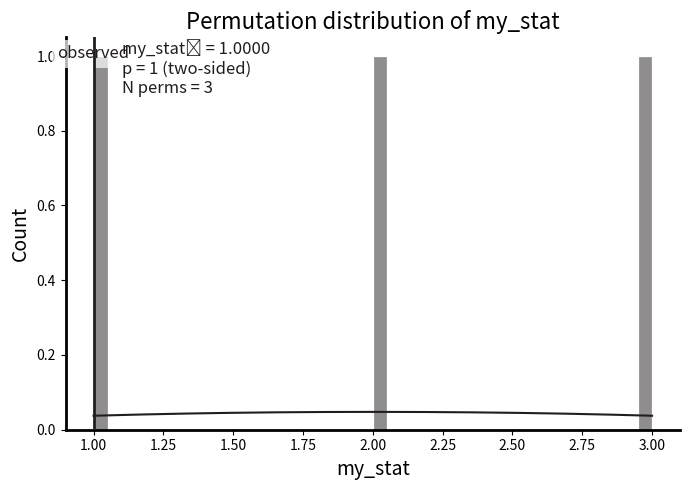

Here is the Python script that generated this plot:
import numpy as np
import matplotlib.pyplot as plt
import seaborn as sns
import os

class PermutationVisualizer:
    def __init__(
        self,
        stat_obs: float,
        stat_dist,
        stat: str = "stat",
        out_dir: str | None = None,
        side: str = "two-sided",
        bins: int = 40,
        kde: bool = True,
        correction: bool = True
    ):
        self.stat_obs = float(stat_obs)
        self.stat_dist = np.asarray(stat_dist, dtype=float).ravel()
        self.stat = stat
        self.out_dir = out_dir
        self.side = side.lower()
        self.bins = int(bins)
        self.kde = bool(kde)
        self.correction = bool(correction)

        self.BLACK = '#211D1E'
        self.GREY = '#8E8E8E'

        if self.out_dir is not None:
            os.makedirs(self.out_dir, exist_ok=True)

        self.stat_dist = self.stat_dist[np.isfinite(self.stat_dist)]
        if self.stat_dist.size == 0:
            raise ValueError("stat_dist is empty after removing non-finite values.")

    def _p_value(self) -> float:
        x0 = self.stat_obs
        x = self.stat_dist
        n = x.size

        if self.side == "greater":
            k = np.sum(x >= x0)
        elif self.side == "less":
            k = np.sum(x <= x0)
        elif self.side == "two-sided":
            center = 0.0
            k = np.sum(np.abs(x - center) >= np.abs(x0 - center))
        else:
            raise ValueError("side must be 'two-sided', 'greater', or 'less'.")

        if self.correction:
            return (k + 1.0) / (n + 1.0)
        return k / n if n > 0 else np.nan

    def _tail_lines(self, ax):
        ax.axvline(self.stat_obs, color=self.BLACK, linestyle='-', linewidth=2, zorder=4)
        ax.text(self.stat_obs, ax.get_ylim()[1] * 0.98, "observed", ha='center', va='top',
                fontsize=12, color=self.BLACK, bbox=dict(facecolor='white', alpha=0.7, edgecolor='none'))

    def _annotate(self, ax, p_val: float):
        txt = f"{self.stat}₀ = {self.stat_obs:.4f}\np = {p_val:.4g} ({self.side})\nN perms = {self.stat_dist.size}"
        hist_counts, bin_edges = np.histogram(self.stat_dist, bins=self.bins)
        ymax = (hist_counts.max() if hist_counts.size else 1) * 1.10
        left_mass = np.sum(self.stat_dist < np.median(self.stat_dist))
        ha = 'left' if left_mass < (self.stat_dist.size - left_mass) else 'right'
        x_pos = bin_edges[0] + 0.05 * (bin_edges[-1] - bin_edges[0]) if ha == 'left' \
            else bin_edges[-1] - 0.05 * (bin_edges[-1] - bin_edges[0])
        ax.text(x_pos, ymax * 0.95, txt, ha=ha, va='top', fontsize=12, color=self.BLACK)

    def draw(self, name: str = 'perm_hist.svg'):
        pad = 0.05 * (np.max(self.stat_dist) - np.min(self.stat_dist) if self.stat_dist.size else 1.0)

        fig, ax = plt.subplots(figsize=(7, 5))
        sns.histplot(self.stat_dist, bins=self.bins, kde=self.kde, color=self.BLACK,
                     edgecolor='white', ax=ax)

        ax.axvline(0, color=self.GREY, linestyle='--', linewidth=1.5)
        self._tail_lines(ax)

        ax.set_title(f"Permutation distribution of {self.stat}", fontsize=16)
        ax.set_xlabel(self.stat, fontsize=14)
        ax.set_ylabel("Count", fontsize=14)
        sns.despine(ax=ax)
        for spine in ax.spines.values():
            spine.set_linewidth(2)

        ax.set_xlim(np.min(self.stat_dist) - pad, np.max(self.stat_dist) + pad)

        p_val = self._p_value()
        self._annotate(ax, p_val)

        plt.tight_layout()
        if self.out_dir is not None:
            fig.savefig(os.path.join(self.out_dir, name), format=name.split('.')[-1])
        plt.show()

        return {"p": p_val, "side": self.side, "n": int(self.stat_dist.size)}

if __name__=="__main__":
    stat_obs = 1
    stat_dist = [1,2,3]
    stat = 'my_stat'
    PermutationVisualizer(stat_obs=stat_obs, stat_dist=stat_dist, stat=stat).draw('perm_histog.svg')